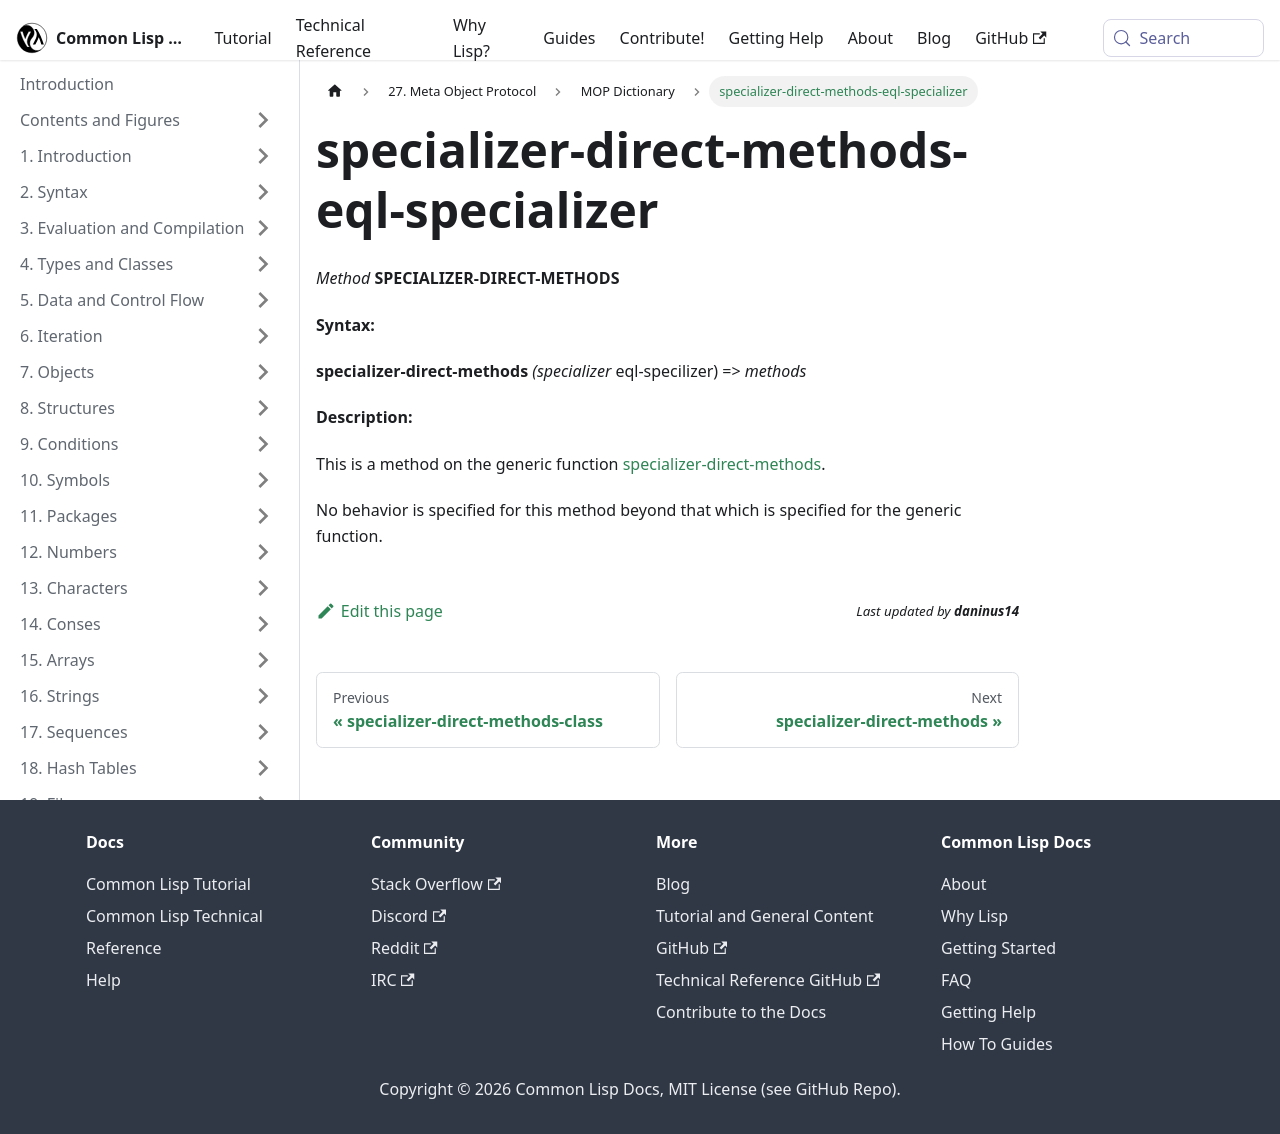

repository: lisp-docs/cl-language-reference · page: meta-object-protocol/dictionary/specializer-direct-methods-eql-specializer.html · generator: docusaurus

specializer-direct-methods-eql-specializer
==========================================

*Method* **SPECIALIZER-DIRECT-METHODS**

**Syntax:**

**specializer-direct-methods** *(specializer* eql-specilizer) => *methods*

**Description:**

This is a method on the generic function [specializer-direct-methods](/meta-object-protocol/dictionary/specializer-direct-methods).

No behavior is specified for this method beyond that which is specified for the generic function.
